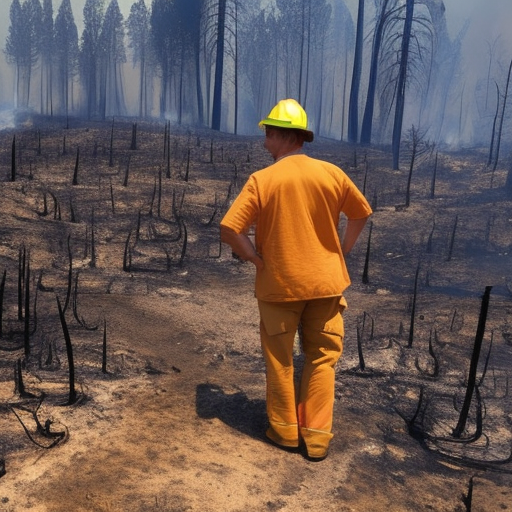
Generation parameters embedded in this image by AUTOMATIC1111 Stable Diffusion web UI or a fork of it (Forge, ...) (PNG 'parameters' text chunk):
people affected by wildfires
Steps: 80, Sampler: Euler a, CFG scale: 7, Seed: 3127923209, Size: 512x512, Model hash: a2a802b2